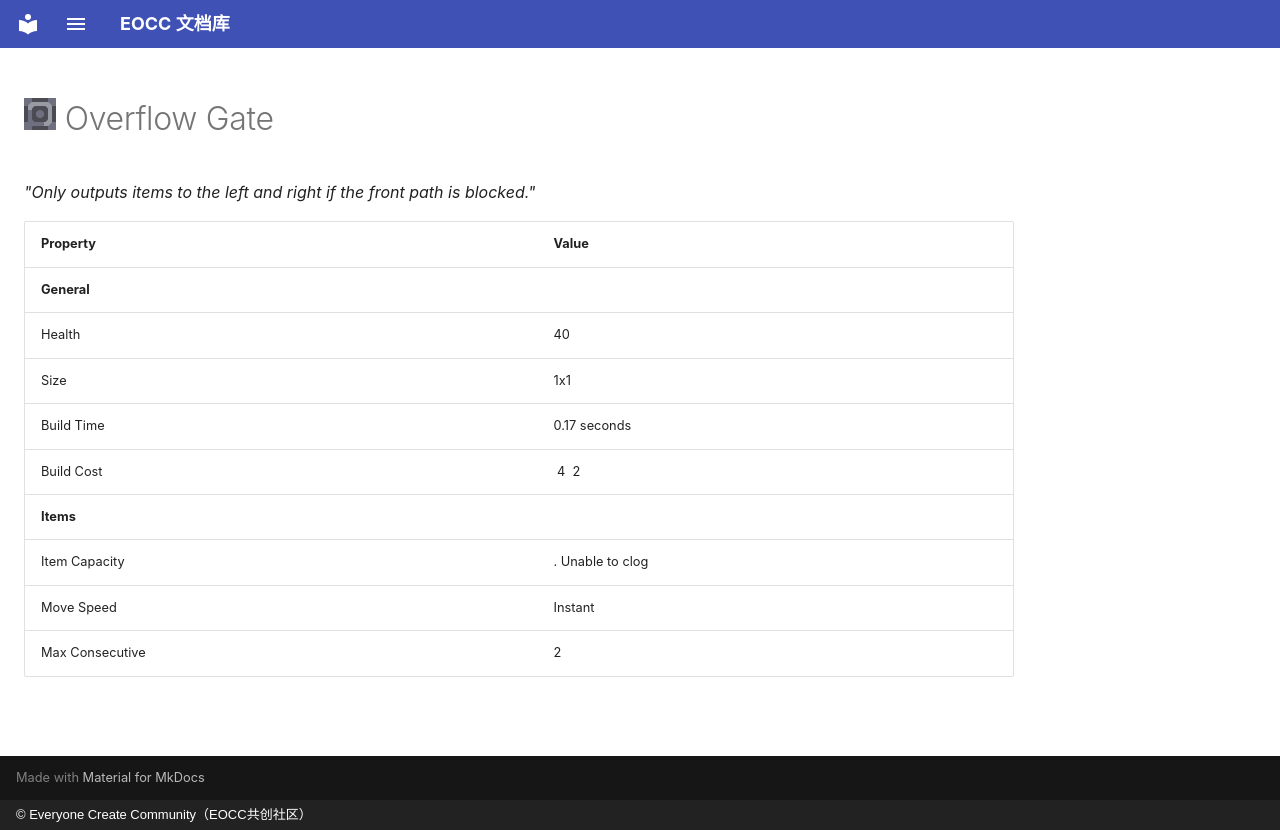

repository: eoccc/eoccc.github.io · page: wiki/mindustry/en/content/blocks/distribution/268-overflow-gate/index.html · generator: mkdocs · copyright: © Everyone Create Community（EOCC共创社区）

# <img src="../../../../../../../ext/img/mindustry/block-overflow-gate-ui.png" alt=""> Overflow Gate

*"Only outputs items to the left and right if the front path is blocked."*

| Property | Value |
|---|---|
| **General** |  |
| Health | 40 |
| Size | 1x1 |
| Build Time | 0.17  seconds |
| Build Cost | [<img src="../../../../../../../ext/img/mindustry/item-copper.png" alt="">](/wiki/content/items/0-copper) 4 [<img src="../../../../../../../ext/img/mindustry/item-lead.png" alt="">](/wiki/content/items/1-lead) 2 |
| **Items** |  |
| Item Capacity | . Unable to clog |
| Move Speed | Instant |
| Max Consecutive | 2 |
